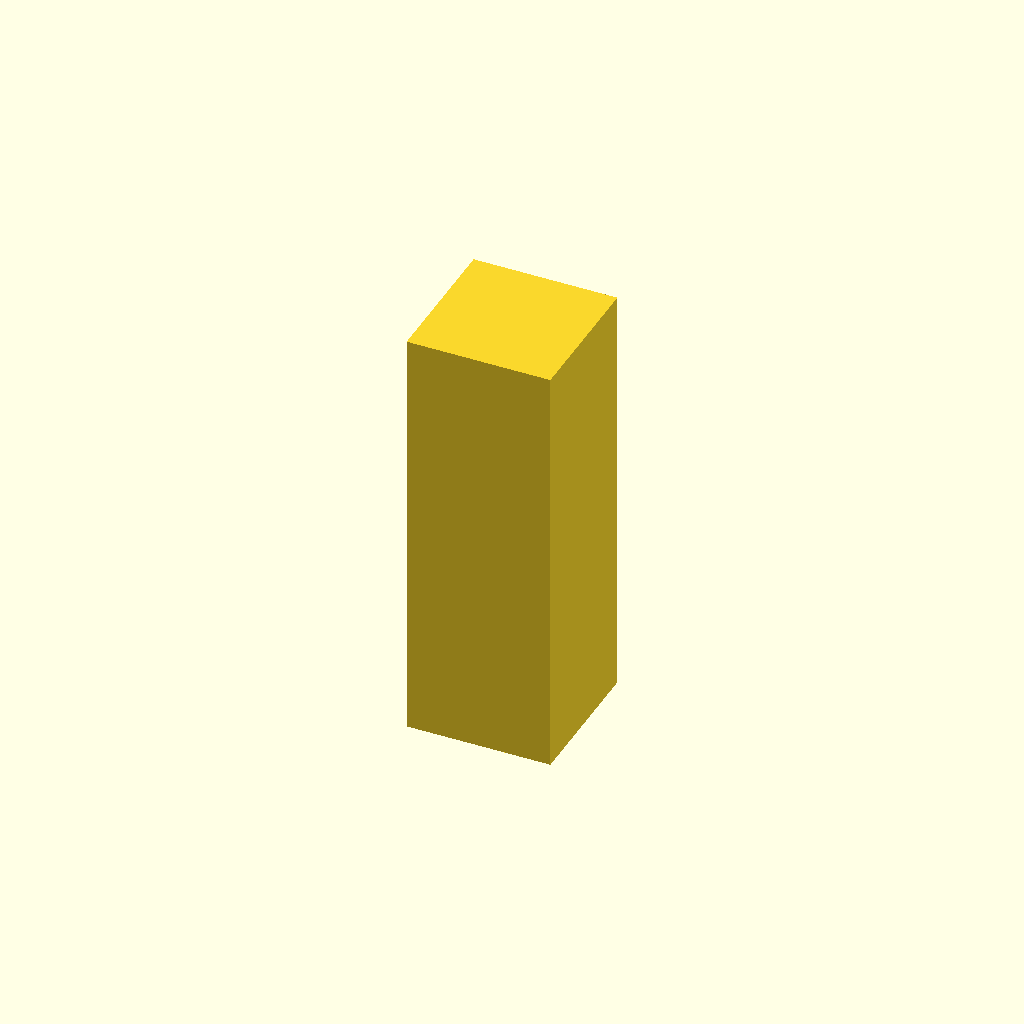
Cell 1 — every parameter at its default value.
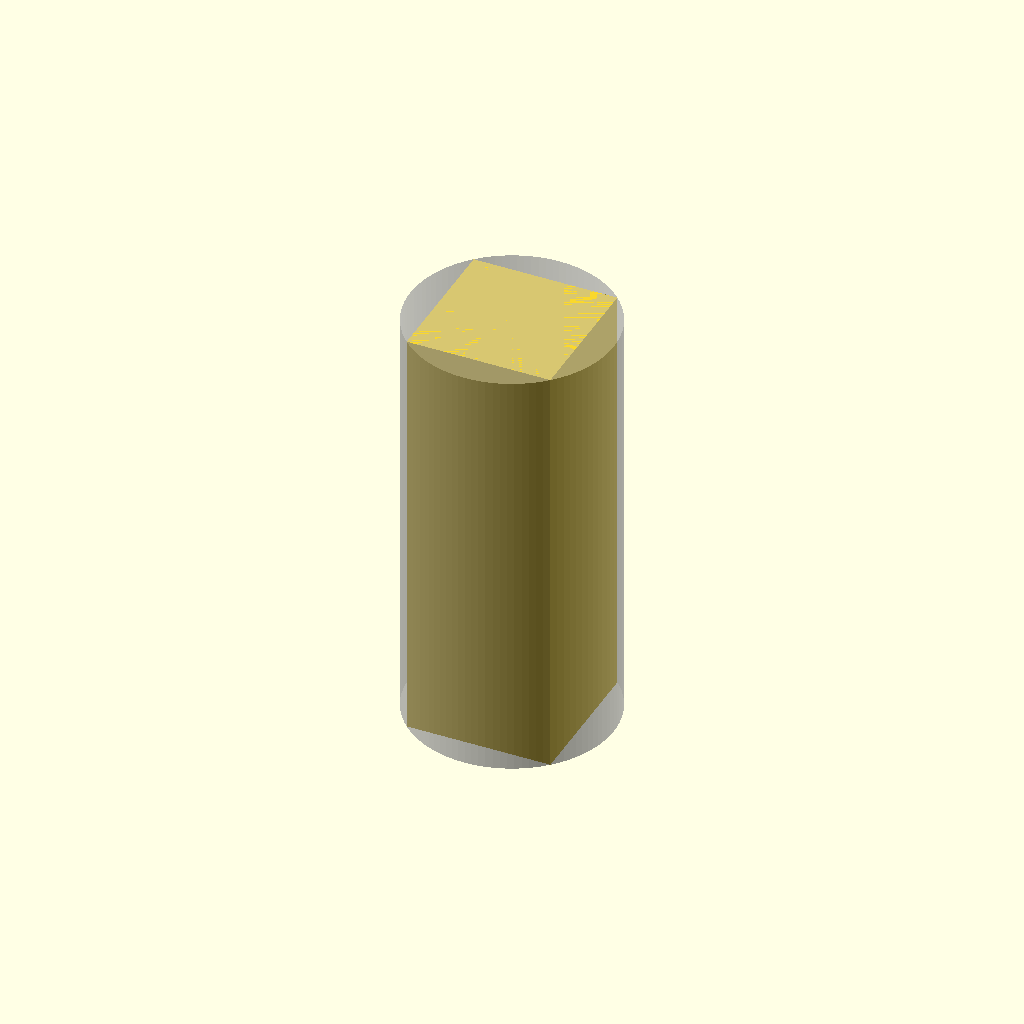
Cell 2: SHOW_AIRFRAME = true (everything else at default).
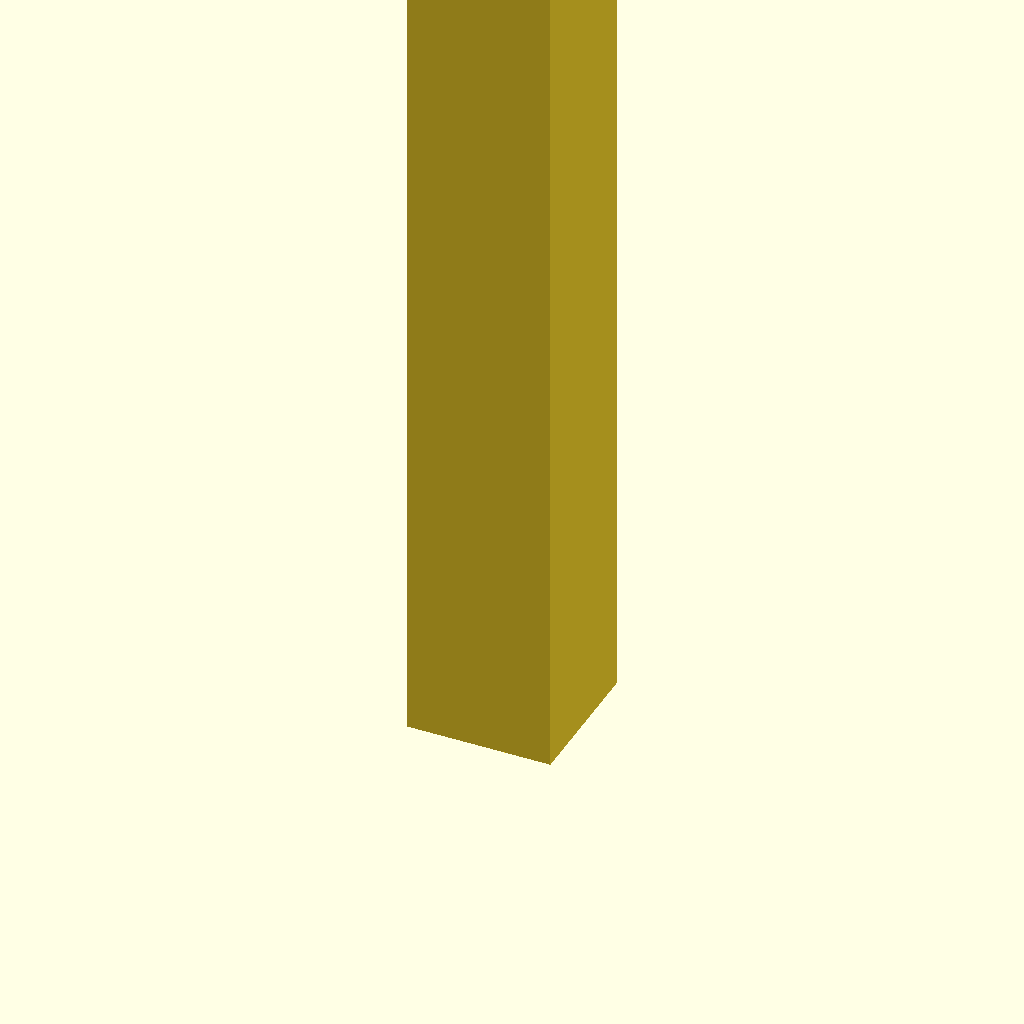
Cell 3: UNITS = 6 (everything else at default).
All cells are drawn from one camera (rotation 55°, 0°, 25°, orthographic, colour scheme Cornfield), so only the parameter changes between them.
OpenSCAD source file scad/envelope.scad:
// envelope.scad: the payload envelope box for each envelope family.
//
// This is the keep-in volume a chassis must fit, not a chassis. Every
// dimension comes from generated/params.scad, which tools/gen_params.py
// writes from data/. Do not hard-code a dimension here; add it to data/.
//
// Top-level parameters (override with -D):
//   FAMILY         "irec" = ESRA Payload Cube Unit, 100 n mm +/- 2 (default,
//                  from envelope_default_family); "cds" = CubeSat Design Spec,
//                  rail lengths 113.5 / 227.0 / 340.5 mm
//   UNITS          size in U: irec 1..irec_cube_unit_units_max,
//                  cds 1..envelope_cds_units_max
//   BOUND          "max" = nominal + tolerance, "nominal", "min" = nominal - tolerance
//   SHOW_AIRFRAME  true ghosts the smallest round bore that passes the section
//
// Example:
//   openscad -D 'FAMILY="cds"' -D UNITS=3 -D 'BOUND="max"' -o cds-3u.stl scad/envelope.scad
//
// Library use: `use <envelope.scad>` gives payload_envelope(),
// payload_envelope_size() and min_airframe_id() without the top-level render.

include <generated/params.scad>

FAMILY = envelope_default_family;
UNITS = 3;
BOUND = "max";
SHOW_AIRFRAME = false;

// +1, 0 or -1: which side of the tolerance band to take.
function _bound_sign(bound) =
    bound == "max" ? 1 : bound == "nominal" ? 0 : bound == "min" ? -1 : undef;

// [x, y, z] in mm of the envelope for a family, size and bound.
function payload_envelope_size(family = "irec", units = 3, bound = "max") =
    let (sgn = _bound_sign(bound))
    assert(!is_undef(sgn), str("BOUND must be \"max\", \"nominal\" or \"min\", got ", bound))
    assert(is_num(units) && units == floor(units), str("UNITS must be a whole number, got ", units))
    family == "irec"
        ? assert(units >= 1 && units <= irec_cube_unit_units_max,
                 str("irec UNITS must be 1..", irec_cube_unit_units_max, ", got ", units))
          let (s = irec_cube_unit_section + sgn * irec_cube_unit_section_tol,
               h = irec_cube_unit_height_per_u * units + sgn * irec_cube_unit_height_tol)
          [s, s, h]
    : family == "cds"
        ? assert(units >= 1 && units <= min(envelope_cds_units_max, len(cds_rail_length)),
                 str("cds UNITS must be 1..", envelope_cds_units_max, ", got ", units))
          let (s = cds_body_section + sgn * cds_body_section_tol,
               h = cds_rail_length[units - 1] + sgn * cds_rail_length_tol)
          [s, s, h]
    : assert(false, str("FAMILY must be one of ", envelope_families, ", got ", family));

// Smallest airframe inner diameter that passes a [width, depth] cross-section:
// its diagonal. No radial clearance is added.
function min_airframe_id(section) = norm([section[0], section[1]]);

// The envelope as a solid, centred on the Z axis, base on Z = 0.
module payload_envelope(family = "irec", units = 3, bound = "max") {
    size = payload_envelope_size(family, units, bound);
    translate([-size.x / 2, -size.y / 2, 0]) cube(size);
}

// --- Top-level render ---------------------------------------------------------

_size = payload_envelope_size(FAMILY, UNITS, BOUND);
echo(str("ENVELOPE family=", FAMILY, " units=", UNITS, " bound=", BOUND,
         " size_mm=", _size, " min_airframe_id_mm=", min_airframe_id(_size)));

payload_envelope(FAMILY, UNITS, BOUND);
if (SHOW_AIRFRAME)
    %cylinder(d = min_airframe_id(_size), h = _size.z, $fn = 96);
Customizer parameters (derived from the source; name, type, default, range or options):
UNITS: number, default 3
BOUND: string, default "max"
SHOW_AIRFRAME: bool, default false
